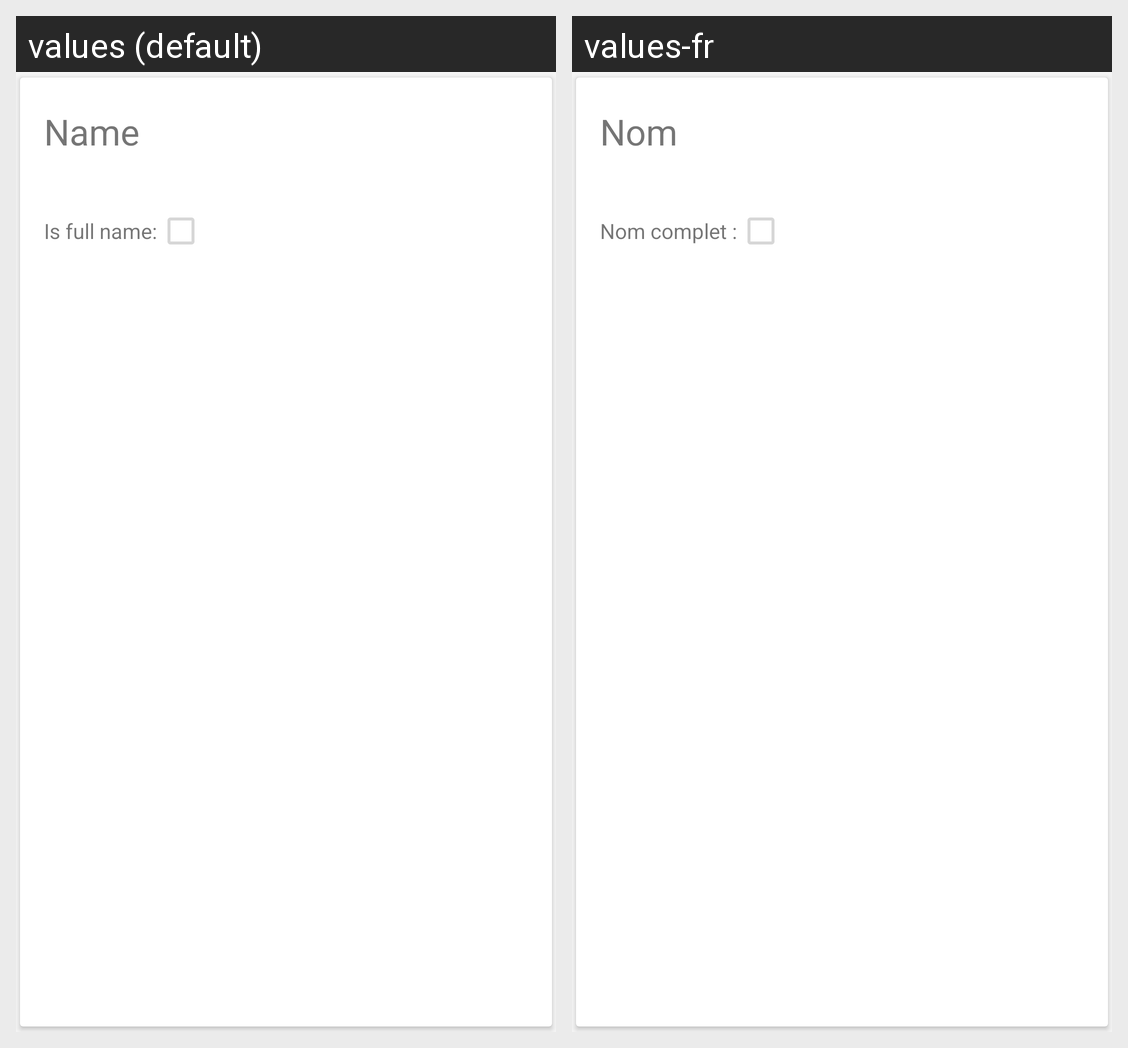

The same Android screen rendered under two of its app's locales, left to right. List the strings drawn on it with the default value and each locale's translation.
Android screen res/layout/card_beacon_name.xml rendered under 2 locales, left to right: values (default), values-fr. Device: Nexus 5 (rendered at 1080×1920; each locale shown at half size, 540×960, under a caption strip naming it); theme AppTheme.
Strings drawn on this screen, with the default value and each locale's value (text and hints the layout hard-codes, and strings that could not be matched under every locale, appear in the picture but are not listed):

card_localname_title
  values: Name
  values-fr: Nom

card_localname_isfull
  values: Is full name:
  values-fr: Nom complet :
